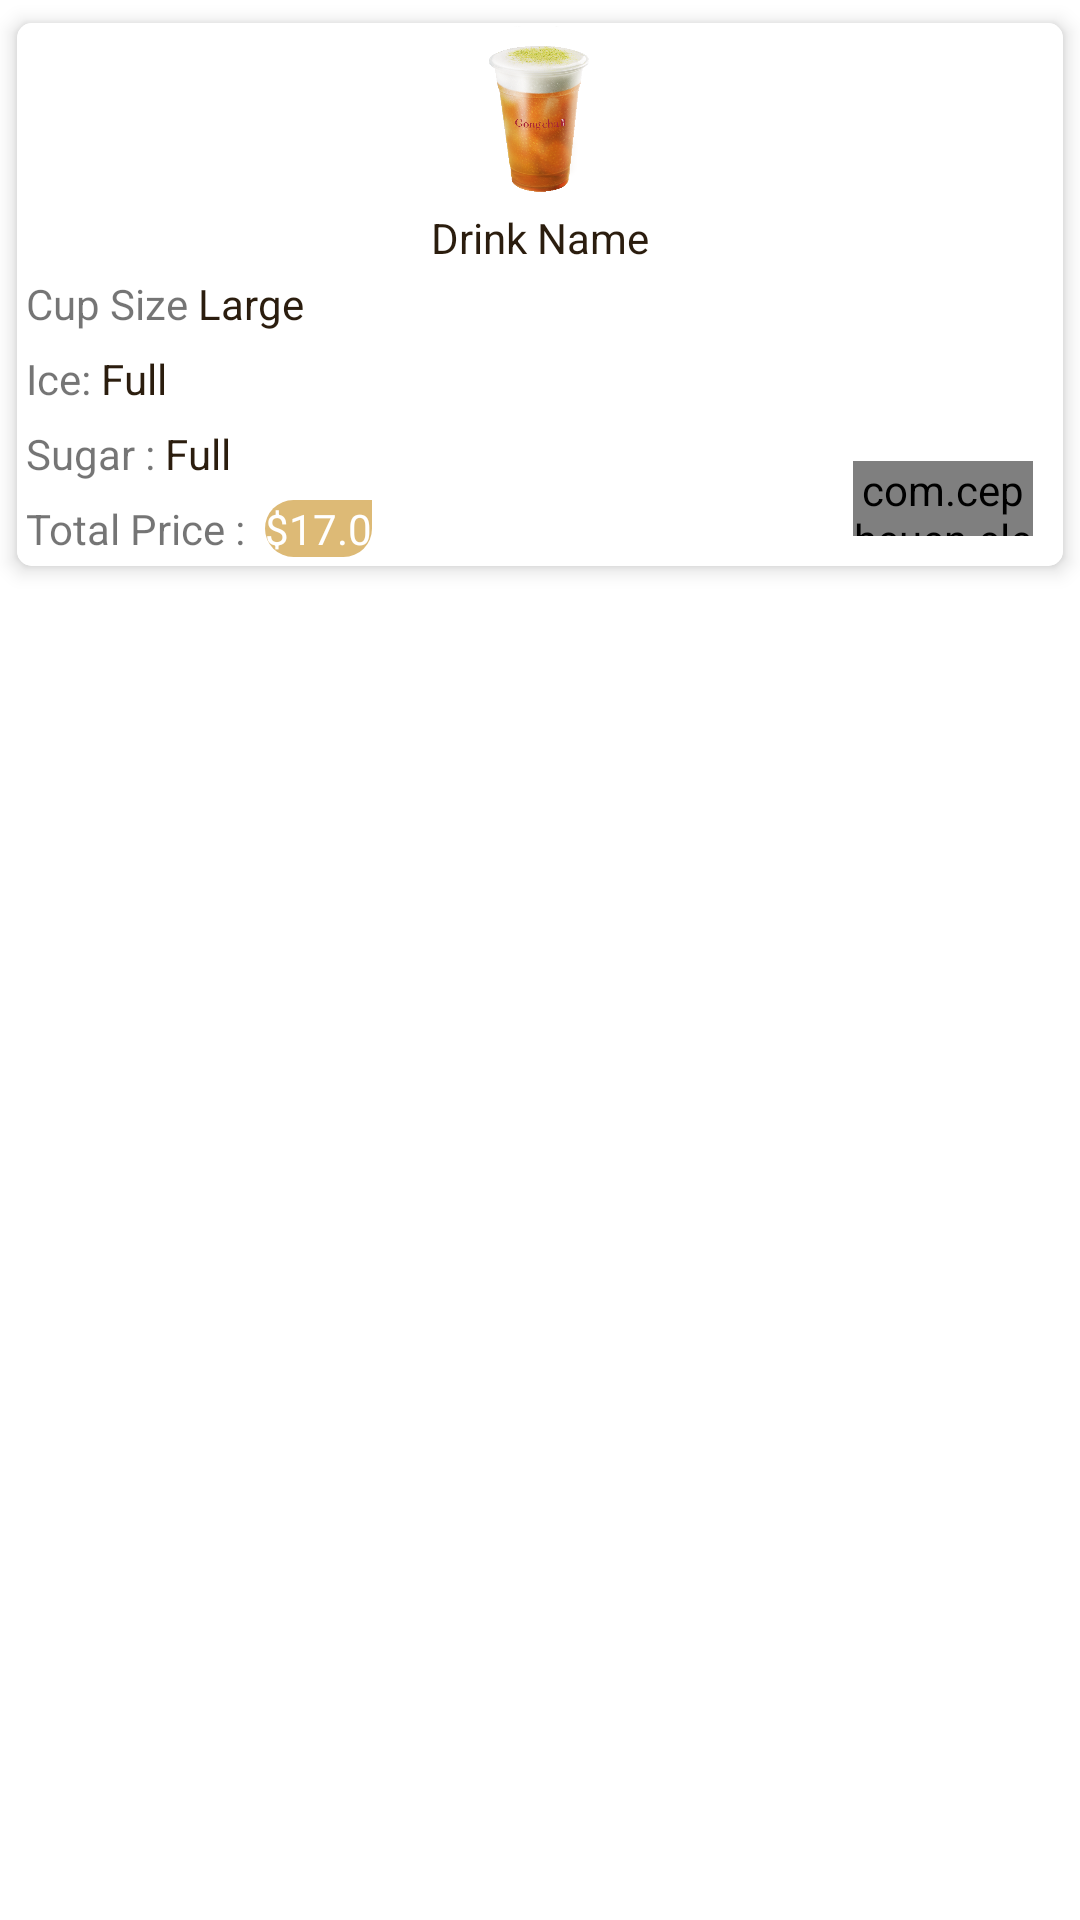

The Android layout XML behind this screen, and the referenced resources:
<!-- AndroidManifest.xml: application theme AppTheme -->
<!-- res/layout/cart_list_item_layout.xml -->
<?xml version="1.0" encoding="utf-8"?>
<LinearLayout
    xmlns:android="http://schemas.android.com/apk/res/android"
    xmlns:app="http://schemas.android.com/apk/res-auto"
    xmlns:tools="http://schemas.android.com/tools"
    android:id="@+id/root"
    android:layout_width="wrap_content"
    android:background="@android:color/white"
    android:layout_height="wrap_content">


    <android.support.v7.widget.CardView
        android:id="@+id/cardView"
        android:layout_width="wrap_content"
        android:layout_height="wrap_content"
        app:cardCornerRadius="5dp"
        app:cardElevation="4dp"
        app:cardUseCompatPadding="true">

        <RelativeLayout
            android:id="@+id/backgroundView"
            android:layout_width="match_parent"
            android:layout_height="match_parent"
            android:visibility="visible">

            <ImageView
                android:id="@+id/delete"
                android:layout_width="20dp"
                android:layout_height="20dp"
                android:layout_alignParentEnd="true"
                android:layout_centerVertical="true"
                android:src="@drawable/ic_delete_black_24dp" />

            <TextView
                android:layout_width="wrap_content"
                android:layout_height="wrap_content"
                android:layout_centerVertical="true"
                android:layout_toLeftOf="@id/delete"
                android:text="DELETE" />
        </RelativeLayout>

        <LinearLayout xmlns:android="http://schemas.android.com/apk/res/android"
            android:id="@+id/foregroundView"
            android:layout_width="match_parent"
            android:layout_height="match_parent"
            android:background="@color/white"
            android:orientation="vertical">

            <ImageView
                android:id="@+id/drinkImageCart"
                android:layout_width="60dp"
                android:layout_height="60dp"
                android:layout_gravity="center"
                android:layout_marginBottom="2dp"
                android:src="@drawable/drinktest" />

            <TextView
                android:id="@+id/drinkName"
                android:layout_width="wrap_content"
                android:layout_height="wrap_content"
                android:layout_gravity="center"
                android:text="Drink Name"
                android:textColor="@color/darkBrown" />

            <LinearLayout
                android:layout_width="wrap_content"
                android:layout_height="wrap_content"
                android:padding="3dp">

                <TextView
                    android:layout_width="wrap_content"
                    android:layout_height="wrap_content"
                    android:text="Cup Size " />

                <TextView
                    android:id="@+id/SizeText"
                    android:layout_width="wrap_content"
                    android:layout_height="wrap_content"
                    android:text="Large "
                    android:textColor="@color/darkBrown" />
            </LinearLayout>

            <LinearLayout
                android:layout_width="wrap_content"
                android:layout_height="wrap_content"
                android:padding="3dp">

                <TextView
                    android:layout_width="wrap_content"
                    android:layout_height="wrap_content"
                    android:text="Ice: " />

                <TextView
                    android:id="@+id/IceText"
                    android:layout_width="wrap_content"
                    android:layout_height="wrap_content"
                    android:text="Full"
                    android:textColor="@color/darkBrown" />
            </LinearLayout>

            <LinearLayout
                android:layout_width="wrap_content"
                android:layout_height="wrap_content"
                android:padding="3dp">

                <TextView
                    android:layout_width="wrap_content"
                    android:layout_height="wrap_content"
                    android:text="Sugar : " />

                <TextView
                    android:id="@+id/sugarText"
                    android:layout_width="wrap_content"
                    android:layout_height="wrap_content"
                    android:text="Full"
                    android:textColor="@color/darkBrown" />

            </LinearLayout>

            <LinearLayout
                android:layout_width="wrap_content"
                android:layout_height="wrap_content"
               android:padding="3dp">

                <TextView
                    android:layout_width="wrap_content"
                    android:layout_height="wrap_content"
                    android:text="Total Price :  " />

                <TextView
                    android:id="@+id/PriceText"
                    android:layout_width="wrap_content"
                    android:layout_height="wrap_content"
                    android:background="@drawable/price_txt_background"
                    android:text="$17.0"
                    android:textColor="@android:color/white" />
            </LinearLayout>
        </LinearLayout>

        <com.cepheuen.elegantnumberbutton.view.ElegantNumberButton
            android:id="@+id/Quantity"
            android:layout_width="60dp"
            android:layout_height="25dp"
            android:layout_gravity="right|bottom"
            android:layout_margin="10dp"
            android:layout_marginLeft="7dp"
            android:background="@color/darkBrown"
            app:backGroundColor="@color/darkBrown"
            app:finalNumber="100"
            app:initialNumber="1">

        </com.cepheuen.elegantnumberbutton.view.ElegantNumberButton>
    </android.support.v7.widget.CardView>
</LinearLayout>
<!-- resources referenced by this layout -->
<resources>
  <color name="darkBrown">#2b1d0e</color>
  <!-- drawable drinktest: png bitmap (drawable, 204423 bytes) -->
  <!-- drawable price_txt_background (drawable) -->
  <?xml version="1.0" encoding="utf-8"?>
  <shape xmlns:android="http://schemas.android.com/apk/res/android"
     >
  <solid android:color="#ddba76"></solid>
      <corners android:bottomLeftRadius="10dp"
          android:bottomRightRadius="10dp"
          android:topLeftRadius="10dp"></corners>
      <size android:height="5dp"
          android:width="5dp"></size>
  </shape>
  <style name="AppTheme" parent="Theme.AppCompat.Light.NoActionBar">
          
          <item name="colorPrimaryDark">@color/colorPrimaryDark</item>
          <item name="colorAccent">@color/colorAccent</item>
          <item name="android:windowFullscreen">true</item>
          <item name="colorPrimary">@color/colorPrimary</item>
          <item name="windowActionBarOverlay">true</item>
      </style>
  <color name="colorPrimaryDark">#00574B</color>
  <color name="colorAccent">#D81B60</color>
  <color name="colorPrimary">#008577</color>
  <!-- not gathered from this repository: default colours our renderer supplied (Android Studio template values) -->
  <color name="white">#FFFFFFFF</color>
</resources>
